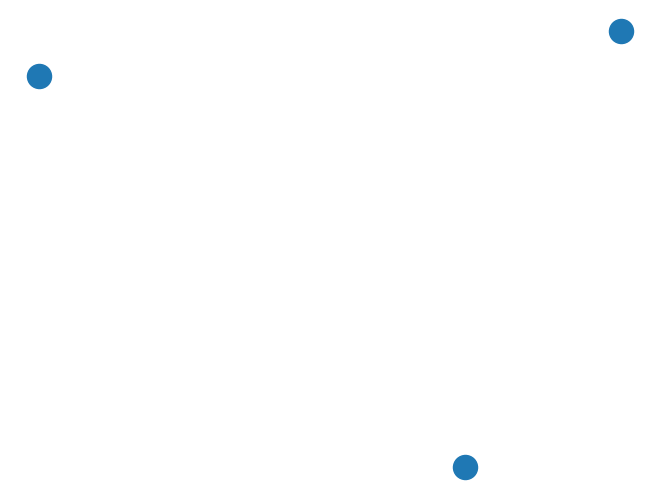

This chart was generated by the following Python code:
#Esempio di creazione grafo
import networkx as nx
import matplotlib.pyplot as plt

G = nx.Graph()

nodes_list = [(1, {'color': 'blue'}), (2, {'color': 'red'}), (3, {'color': 'green'})]

G.add_nodes_from(nodes_list)


nx.draw(G)
